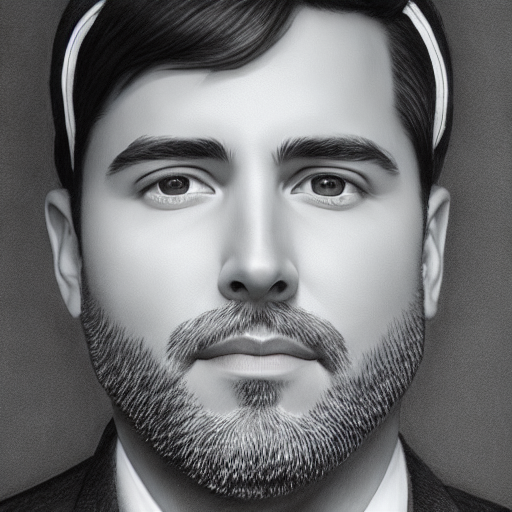
Generation parameters embedded in this image by AUTOMATIC1111 Stable Diffusion web UI or a fork of it (Forge, ...) (PNG 'parameters' text chunk):
portrait of a guy, sharp focus, realistic, hyper-detailed
Negative prompt: ((((ugly)))), (((duplicate))), ((morbid)), ((mutilated)), [out of frame], extra fingers, mutated hands, ((poorly drawn hands)), ((poorly drawn face)), (((mutation))), (((deformed))), ((ugly)), blurry, ((bad anatomy)), (((bad proportions))), ((extra limbs)), cloned face, (((disfigured))). out of frame, ugly, extra limbs, (bad anatomy), gross proportions, (malformed limbs), ((missing arms)), ((missing legs)), (((extra arms))), (((extra legs))), mutated hands, (fused fingers), (too many fingers), (((long neck)))
Steps: 50, Sampler: DDIM, CFG scale: 7, Seed: 2291597346, Size: 512x512, Model hash: 81761151